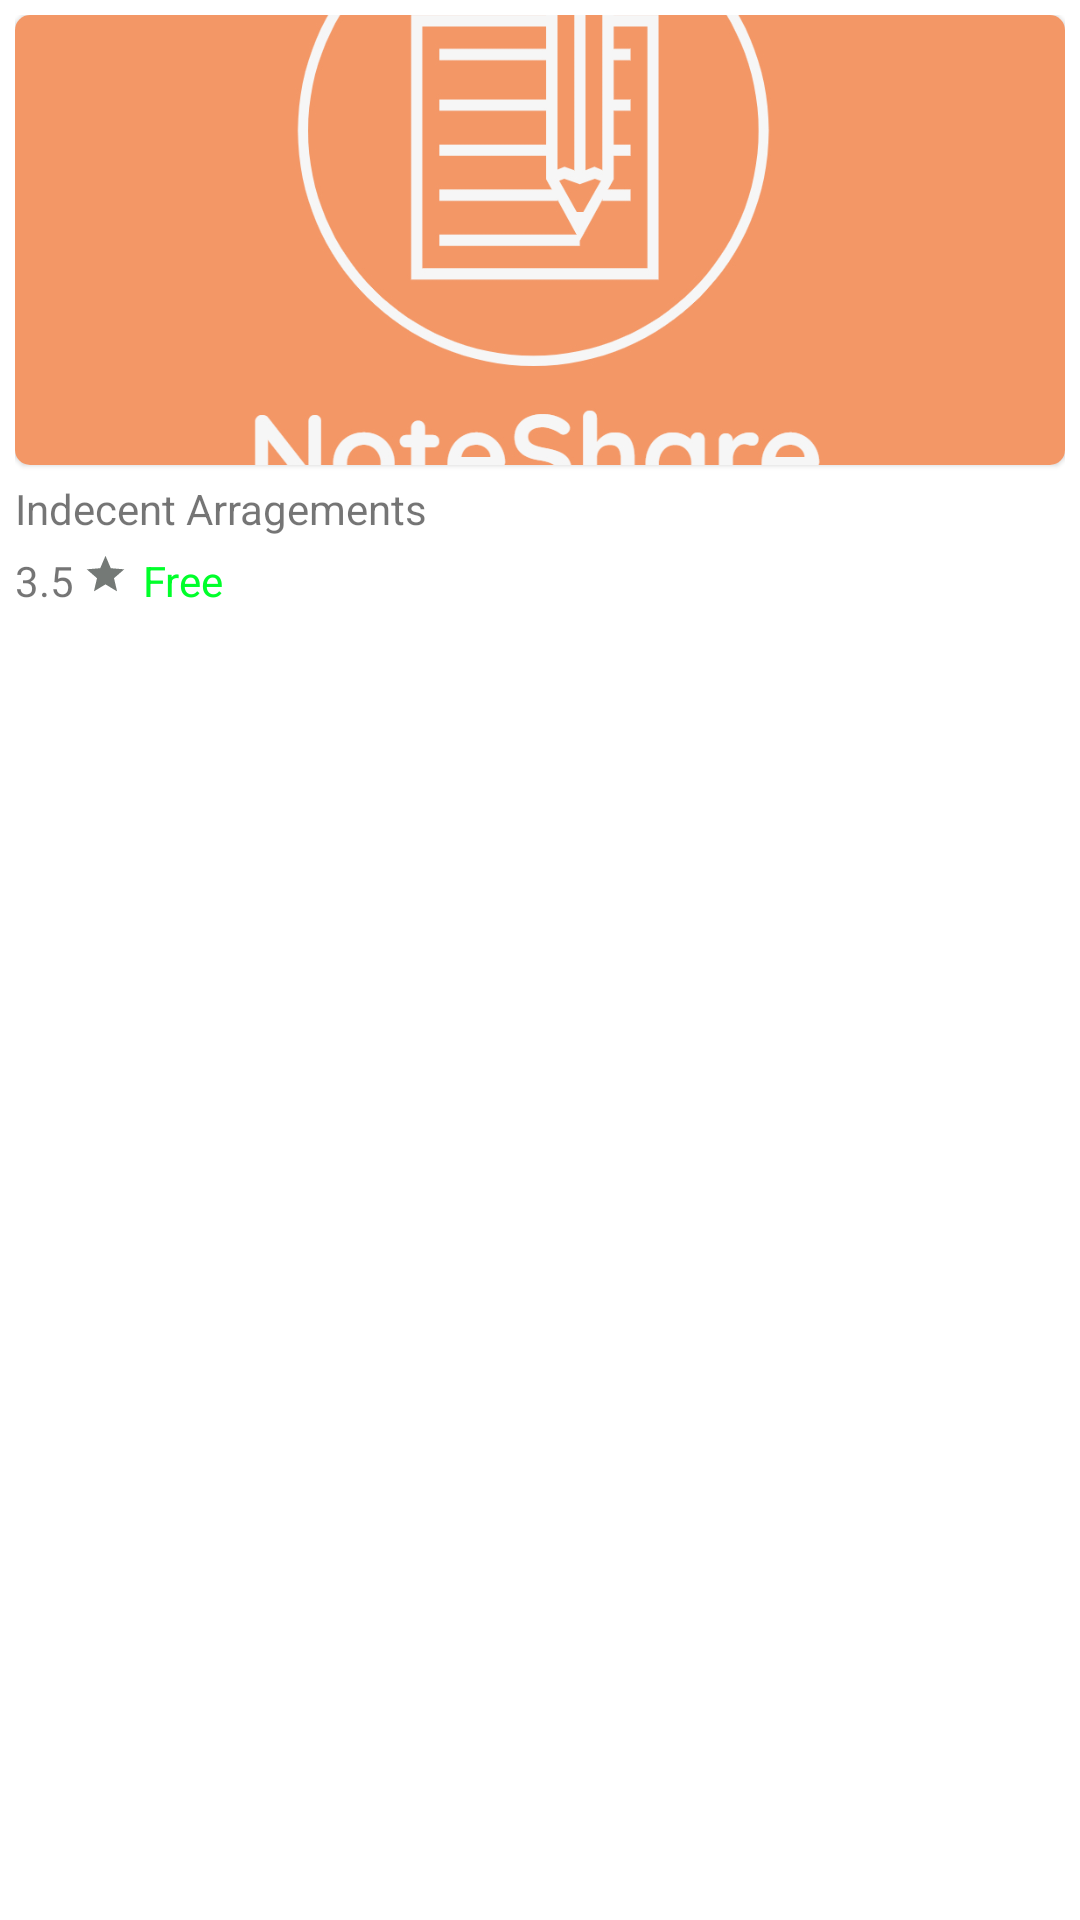

Layout XML and referenced resources for this Android screen:
<!-- AndroidManifest.xml: application theme Theme.NoteBook -->
<!-- res/layout/note_item_.xml -->
<?xml version="1.0" encoding="utf-8"?>
<androidx.constraintlayout.widget.ConstraintLayout
    xmlns:android="http://schemas.android.com/apk/res/android"
    android:layout_width="100dp"
    android:layout_height="wrap_content"
    android:padding="5dp"
    xmlns:app="http://schemas.android.com/apk/res-auto">
    <com.google.android.material.card.MaterialCardView
        android:id="@+id/cv_note_image"
        android:layout_width="match_parent"
        android:layout_height="150dp"
        app:cardCornerRadius="5dp"
        app:layout_constraintStart_toStartOf="parent"
        app:layout_constraintEnd_toEndOf="parent"
        app:layout_constraintTop_toTopOf="parent"
        >
        <androidx.appcompat.widget.AppCompatImageView
            android:id="@+id/img_note_image"
            android:layout_width="match_parent"
            android:layout_height="match_parent"
            android:src="@drawable/noteshare_logos"
            android:scaleType="centerCrop"
            />
    </com.google.android.material.card.MaterialCardView>
    <androidx.appcompat.widget.AppCompatTextView
        android:id="@+id/tv_note_title"
        android:layout_width="match_parent"
        android:layout_height="wrap_content"
        android:text="Indecent Arragements"
        android:layout_marginTop="5dp"
        android:maxLines="2"
        android:ellipsize="end"
        app:layout_constraintStart_toStartOf="parent"
        app:layout_constraintTop_toBottomOf="@id/cv_note_image"
        app:layout_constraintEnd_toEndOf="parent"
        />
    <androidx.appcompat.widget.AppCompatTextView
        android:id="@+id/tv_note_rating"
        android:layout_width="wrap_content"
        android:layout_height="wrap_content"
        android:text="3.5"
        android:layout_marginTop="5dp"
        android:maxLines="2"
        app:layout_constraintStart_toStartOf="parent"
        app:layout_constraintTop_toBottomOf="@id/tv_note_title"
        />
    <androidx.appcompat.widget.AppCompatImageView
        android:id="@+id/img_star"
        android:layout_width="15dp"
        android:layout_height="15dp"
        android:layout_marginTop="5dp"
        android:layout_marginStart="3dp"
        android:src="@drawable/ic_star_icon"
        app:layout_constraintStart_toEndOf="@id/tv_note_rating"
        app:layout_constraintTop_toBottomOf="@id/tv_note_title"
        />
    <androidx.appcompat.widget.AppCompatTextView
        android:id="@+id/tv_note_price"
        android:layout_width="0dp"
        android:layout_height="wrap_content"
        android:text="Free"
        android:textColor="#00FF2A"
        android:layout_marginTop="5dp"
        android:layout_marginStart="5dp"
        android:maxLines="2"
        android:gravity="start"
        app:layout_constraintStart_toEndOf="@id/img_star"
        app:layout_constraintTop_toBottomOf="@id/tv_note_title"
        app:layout_constraintEnd_toEndOf="parent"
        />
</androidx.constraintlayout.widget.ConstraintLayout>
<!-- resources referenced by this layout -->
<resources>
  <!-- drawable ic_star_icon (drawable) -->
  <vector android:height="24dp" android:tint="#747976"
      android:viewportHeight="24" android:viewportWidth="24"
      android:width="24dp" xmlns:android="http://schemas.android.com/apk/res/android">
      <path android:fillColor="@android:color/white" android:pathData="M12,17.27L18.18,21l-1.64,-7.03L22,9.24l-7.19,-0.61L12,2 9.19,8.63 2,9.24l5.46,4.73L5.82,21z"/>
  </vector>
  <!-- drawable noteshare_logos: jpeg bitmap (drawable, 173056 bytes) -->
  <style name="Theme.NoteBook" parent="Theme.MaterialComponents.DayNight.DarkActionBar">
          
          <item name="colorPrimary">@color/color_primary</item>
          <item name="colorPrimaryVariant">@color/color_primary_verient</item>
          <item name="colorOnPrimary">@color/white</item>
          
          <item name="colorSecondary">@color/color_secondary</item>
          <item name="colorSecondaryVariant">@color/color_secondary_varient</item>
          <item name="colorOnSecondary">@color/black</item>
          
          <item name="android:statusBarColor" tools:targetApi="l">?attr/colorPrimaryVariant</item>
          
      </style>
  <color name="color_primary">#EF6C00</color>
  <color name="color_primary_verient">#EF6C00</color>
  <color name="white">#FFFFFFFF</color>
  <color name="color_secondary">#FF8F00</color>
  <color name="color_secondary_varient">#F9A825</color>
  <color name="black">#FF000000</color>
</resources>
